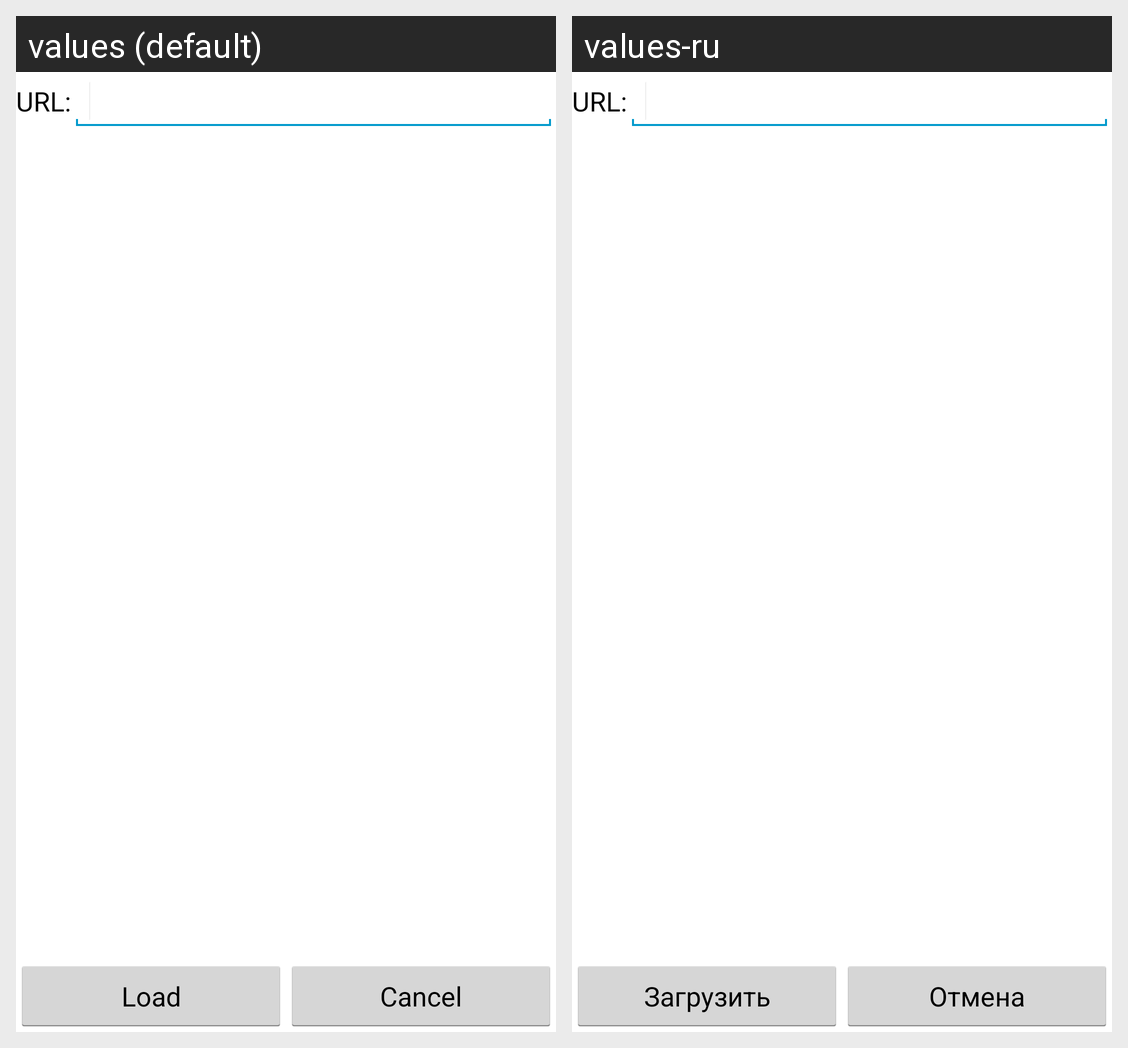

The Android screen above is rendered under two locales of the same app. Produce the string resources it draws, with the default and per-locale values.
Android screen res/layout/select_url.xml rendered under 2 locales, left to right: values (default), values-ru. Device: Nexus 5 (rendered at 1080×1920; each locale shown at half size, 540×960, under a caption strip naming it); theme MyAppActionBarTheme.
Strings drawn on this screen, with the default value and each locale's value (text and hints the layout hard-codes, and strings that could not be matched under every locale, appear in the picture but are not listed):

load
  values: Load
  values-ru: Загрузить

cancel
  values: Cancel
  values-ru: Отмена
